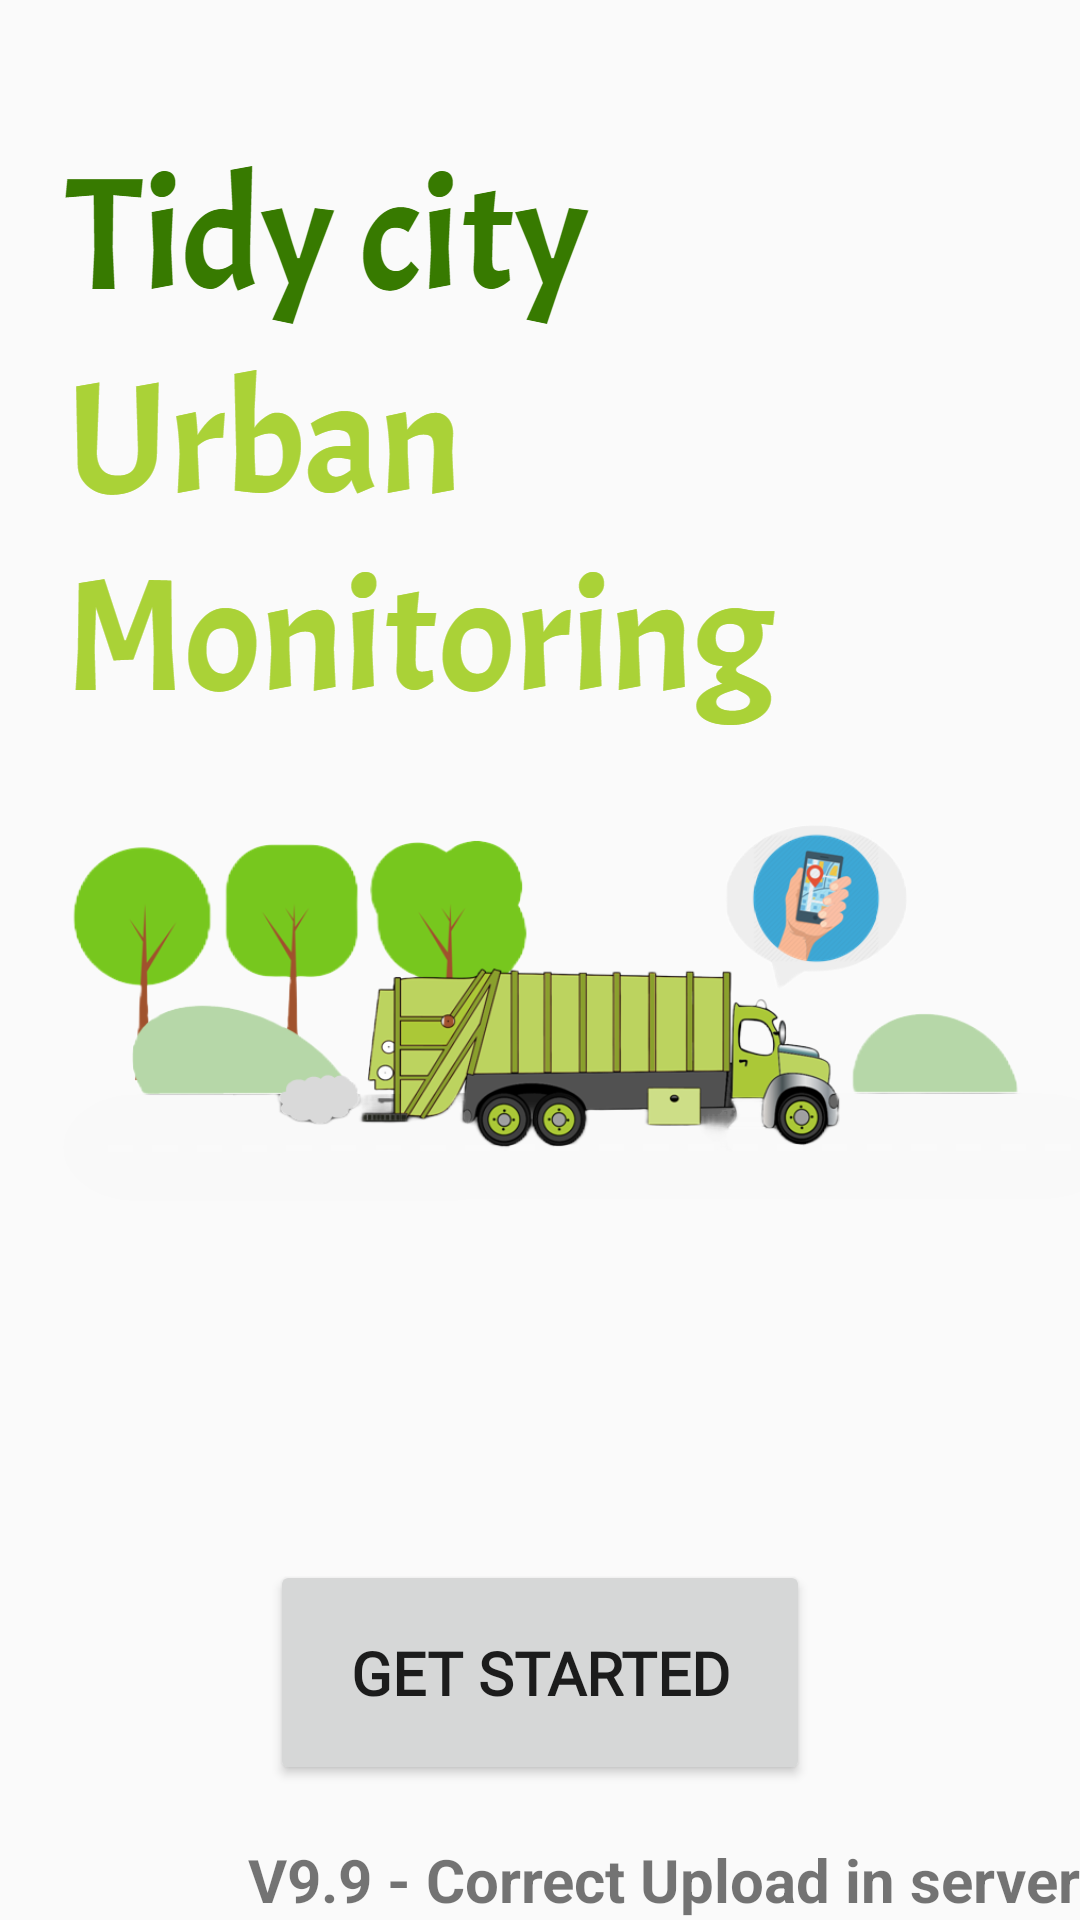

Produce the Android XML layout that renders to this screen, including the resource entries it uses.
<!-- AndroidManifest.xml: application theme Theme.Tidy_City_App -->
<!-- res/layout/activity_presentation.xml -->
<?xml version="1.0" encoding="utf-8"?>
<androidx.constraintlayout.widget.ConstraintLayout xmlns:android="http://schemas.android.com/apk/res/android"
    xmlns:app="http://schemas.android.com/apk/res-auto"
    xmlns:tools="http://schemas.android.com/tools"
    android:layout_width="match_parent"
    android:layout_height="match_parent"
    tools:context=".views.PresentationActivity"
    tools:ignore="Autofill, LabelFor">


    <ImageView
        android:layout_width="match_parent"
        android:layout_height="match_parent"
        android:id="@+id/imageView"
        android:layout_centerInParent="true"
        android:background="@drawable/presentation" />

    <Button
        android:id="@+id/btnSignIn"
        android:layout_width="180dp"
        android:layout_height="75dp"
        app:layout_constraintBottom_toBottomOf="parent"
        app:layout_constraintEnd_toEndOf="parent"
        app:layout_constraintStart_toStartOf="parent"
        android:layout_marginBottom="45dp"
        android:text="@string/get_started"
        android:textStyle="bold"
        android:fontFamily="@font/acme_regular"
        android:textSize="20dp"/>

    <TextView
        android:id="@+id/version"
        android:layout_width="wrap_content"
        android:layout_height="wrap_content"
        app:layout_constraintBottom_toBottomOf="parent"
        app:layout_constraintEnd_toEndOf="parent"
        android:text="V9.9 - Correct Upload in server"
        android:textStyle="bold"
        android:textSize="20dp" />


</androidx.constraintlayout.widget.ConstraintLayout>
<!-- resources referenced by this layout -->
<resources>
  <!-- drawable presentation: png bitmap (drawable-v24, 240133 bytes) -->
  <string name="get_started">Get Started</string>
  <style name="Theme.Tidy_City_App" parent="Theme.MaterialComponents.Light.NoActionBar">
          
          <item name="colorPrimary">@color/green_background</item>
          <item name="colorPrimaryVariant">@color/green_background</item>
          <item name="colorOnPrimary">@color/white</item>
          
          <item name="colorSecondary">@color/teal_200</item>
          <item name="colorSecondaryVariant">@color/teal_700</item>
          <item name="colorOnSecondary">@color/black</item>
          
          <item name="android:statusBarColor">?attr/colorPrimaryVariant</item>
          
      </style>
  <color name="green_background">#1A4317</color>
  <color name="white">#FFFFFFFF</color>
  <color name="teal_200">#FF03DAC5</color>
  <color name="teal_700">#FF018786</color>
  <color name="black">#FF000000</color>
</resources>
